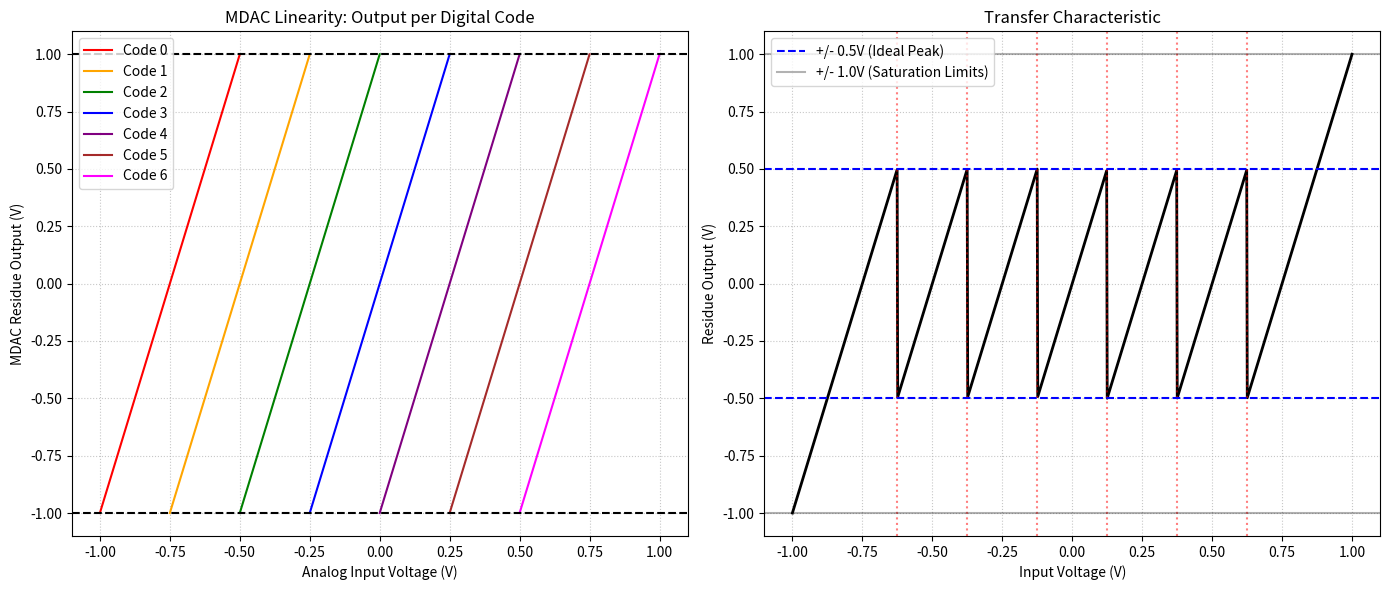

Here is the Python script that generated this plot:
import numpy as np
import matplotlib.pyplot as plt

# Part A: Design and Implement Ideal MDAC
class IdealMDAC_2_5Bit:
    def __init__(self, v_ref=1.0):
        self.v_ref = v_ref
        self.gain = 4.0
        
        # The 7 ideal DAC levels for a 2.5-bit stage (Codes 0 through 6)
        # Corresponding to -6/8, -4/8, -2/8, 0, 2/8, 4/8, 6/8 of Vref
        self.dac_levels = np.array([
            -0.75, -0.50, -0.25, 0.0, 0.25, 0.50, 0.75
        ]) * self.v_ref

    def calculate_residue(self, v_in, code):
        """
        Calculates the MDAC residue output.
        V_res = Gain * (V_in - V_dac)
        """
        v_dac = self.dac_levels[code]
        v_res = self.gain * (v_in - v_dac)
        return v_res

# Part B: Plotting and Linearity Verification
def run_mdac_simulation():
    vfs = 1.0
    mdac = IdealMDAC_2_5Bit(v_ref=vfs)
    
    # 1. Verify Linearity Across All Codes (Independent of ADC thresholds)
    # We will plot the MDAC output for each code over a relevant small voltage range
    # to show that the gain (slope) is perfectly linear and constant.
    
    fig, (ax1, ax2) = plt.subplots(1, 2, figsize=(14, 6))
    
    colors = ['red', 'orange', 'green', 'blue', 'purple', 'brown', 'magenta']
    
    print("--- MDAC Linearity Verification ---")
    print(f"{'Code':<6} | {'V_DAC (V)':<10} | {'Calculated Gain (Slope)':<25}")
    print("-" * 45)
    
    for code in range(7):
        # Create a small input sweep centered around the DAC level for this code
        v_dac = mdac.dac_levels[code]
        v_sweep_local = np.linspace(v_dac - 0.25, v_dac + 0.25, 100)
        
        # Calculate residue
        v_res_local = mdac.calculate_residue(v_sweep_local, code)
        
        # Verify linearity by calculating the slope (dV_out / dV_in)
        slope = (v_res_local[-1] - v_res_local[0]) / (v_sweep_local[-1] - v_sweep_local[0])
        print(f"{code:<6} | {v_dac:<10.3f} | {slope:<25.2f}")
        
        # Plot individual code transfer curves
        ax1.plot(v_sweep_local, v_res_local, color=colors[code], label=f'Code {code}')

    ax1.set_title('MDAC Linearity: Output per Digital Code', fontsize=12)
    ax1.set_xlabel('Analog Input Voltage (V)', fontsize=10)
    ax1.set_ylabel('MDAC Residue Output (V)', fontsize=10)
    ax1.axhline(vfs, color='black', linestyle='--')
    ax1.axhline(-vfs, color='black', linestyle='--')
    ax1.grid(True, linestyle=':', alpha=0.7)
    ax1.legend()

    # 2. Reconstruct the Full Stage Transfer Characteristic (The "Sawtooth")
    # This requires applying the ideal Sub-ADC thresholds to switch codes correctly.
    thresholds = np.array([-0.625, -0.375, -0.125, 0.125, 0.375, 0.625]) * vfs
    v_sweep_full = np.linspace(-vfs, vfs, 1000)
    full_residue = []
    
    for v in v_sweep_full:
        # Resolve ideal digital code (thermometer sum)
        code = np.sum(v >= thresholds)
        # Pass to MDAC
        res = mdac.calculate_residue(v, code)
        full_residue.append(res)
        
    ax2.plot(v_sweep_full, full_residue, color='black', lw=2)
    
    # Highlight the valid sub-ranges
    for th in thresholds:
        ax2.axvline(th, color='red', linestyle=':', alpha=0.5)
        
    ax2.set_title('Transfer Characteristic', fontsize=12)
    ax2.set_xlabel('Input Voltage (V)', fontsize=10)
    ax2.set_ylabel('Residue Output (V)', fontsize=10)
    ax2.axhline(vfs*0.5, color='blue', linestyle='--', label='+/- 0.5V (Ideal Peak)')
    ax2.axhline(-vfs*0.5, color='blue', linestyle='--')
    ax2.axhline(vfs, color='black', linestyle='-', alpha=0.3, label='+/- 1.0V (Saturation Limits)')
    ax2.axhline(-vfs, color='black', linestyle='-', alpha=0.3)
    ax2.grid(True, linestyle=':', alpha=0.7)
    ax2.legend()

    plt.tight_layout()
    plt.show()

if __name__ == "__main__":
    run_mdac_simulation()
